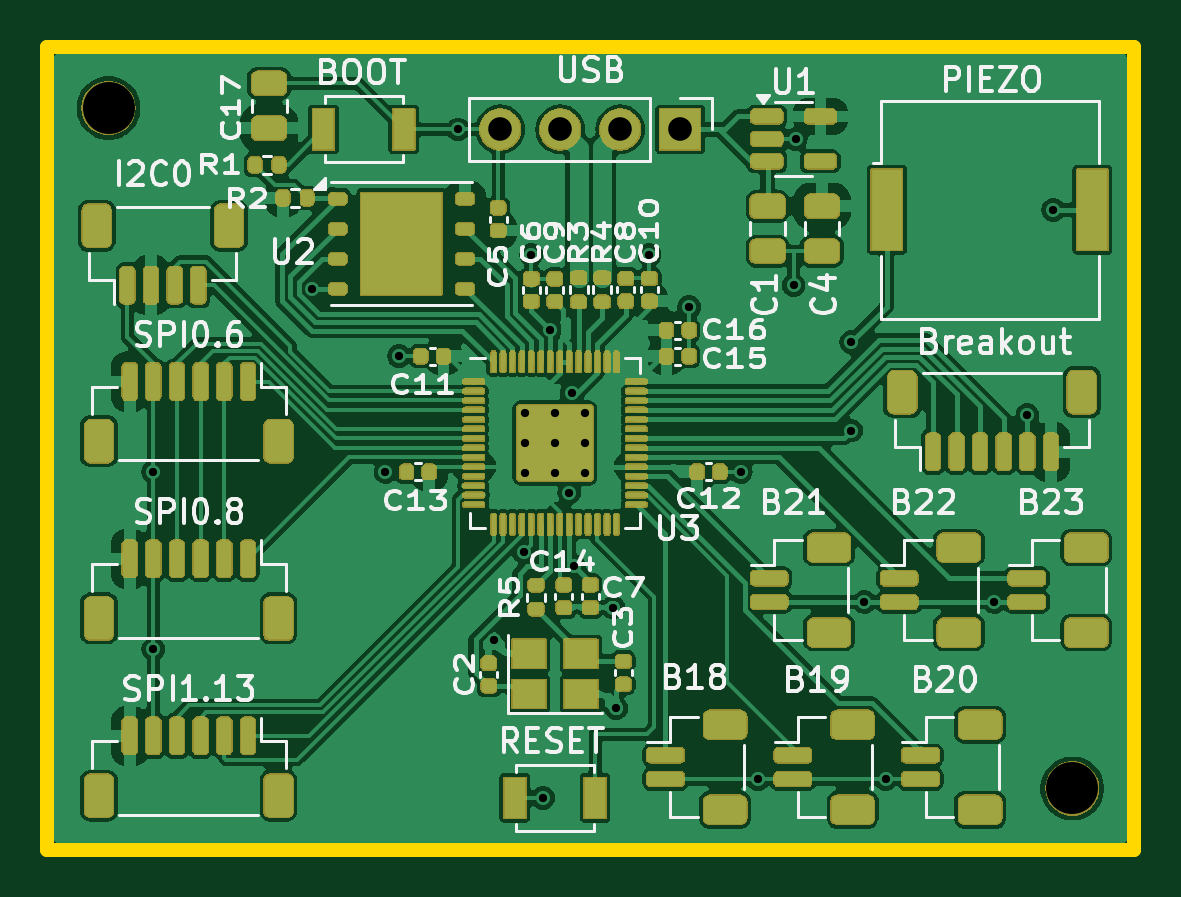
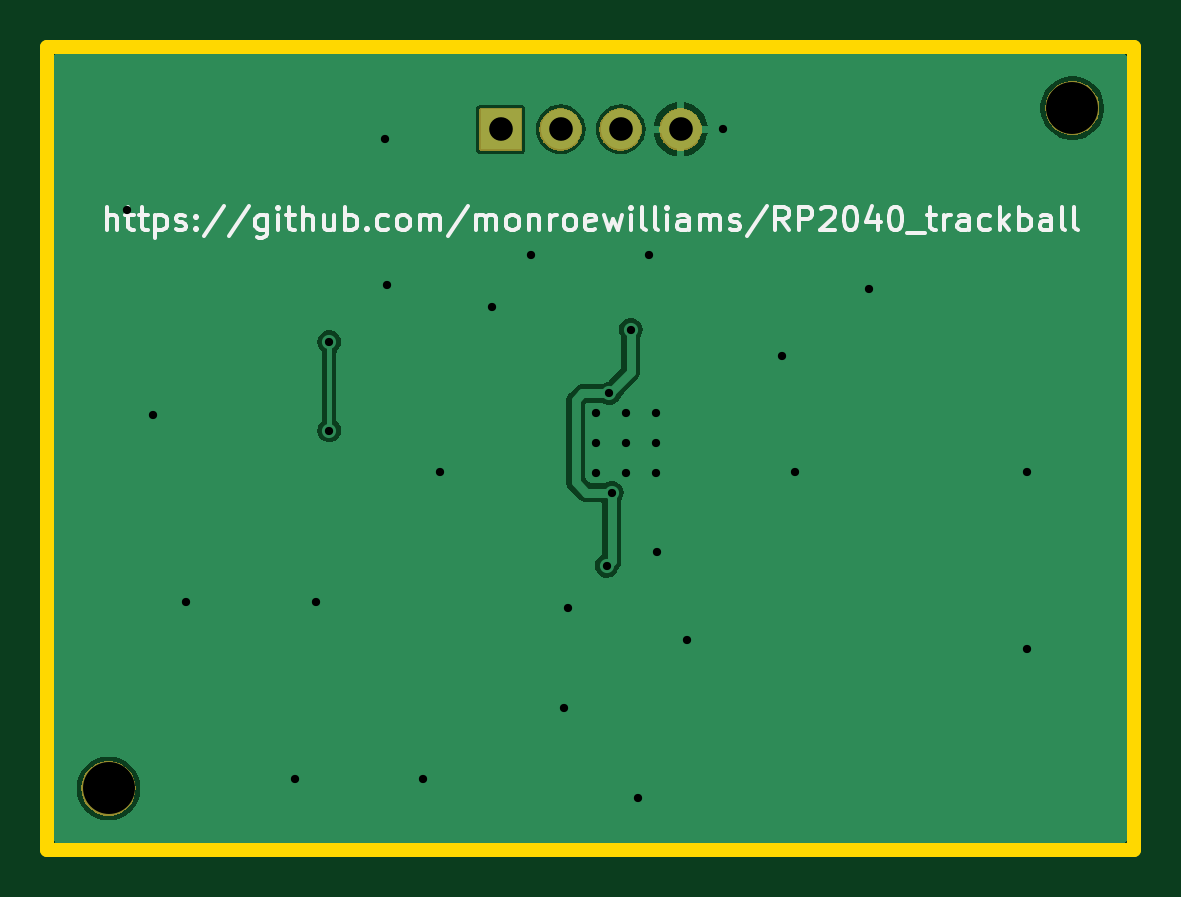
Circuit board: 11 layer files. Board 46.0 x 34.0 mm.
- bottom_copper: RP2040_minimal_r2-B_Cu.gbr (16671 bytes)
- bottom_mask: RP2040_minimal_r2-B_Mask.gbr (10825 bytes)
- paste: RP2040_minimal_r2-B_Paste.gbr (506 bytes)
- bottom_silk: RP2040_minimal_r2-B_Silkscreen.gbr (20498 bytes)
- outline: RP2040_minimal_r2-Edge_Cuts.gbr (730 bytes)
- top_copper: RP2040_minimal_r2-F_Cu.gbr (142939 bytes)
- top_mask: RP2040_minimal_r2-F_Mask.gbr (119676 bytes)
- paste: RP2040_minimal_r2-F_Paste.gbr (7821 bytes)
- top_silk: RP2040_minimal_r2-F_Silkscreen.gbr (72551 bytes)
- drill: RP2040_minimal_r2-NPTH.drl (356 bytes)
- drill: RP2040_minimal_r2-PTH.drl (930 bytes)

=== bottom_copper: RP2040_minimal_r2-B_Cu.gbr (16671 bytes, source omitted) ===
=== bottom_mask: RP2040_minimal_r2-B_Mask.gbr (10825 bytes, source omitted) ===
=== paste: RP2040_minimal_r2-B_Paste.gbr ===
G04 #@! TF.GenerationSoftware,KiCad,Pcbnew,8.0.7*
G04 #@! TF.CreationDate,2025-01-01T17:44:55-08:00*
G04 #@! TF.ProjectId,RP2040_minimal_r2,52503230-3430-45f6-9d69-6e696d616c5f,REV2*
G04 #@! TF.SameCoordinates,PX5f5e100PY5f5e100*
G04 #@! TF.FileFunction,Paste,Bot*
G04 #@! TF.FilePolarity,Positive*
%FSLAX46Y46*%
G04 Gerber Fmt 4.6, Leading zero omitted, Abs format (unit mm)*
G04 Created by KiCad (PCBNEW 8.0.7) date 2025-01-01 17:44:55*
%MOMM*%
%LPD*%
G01*
G04 APERTURE LIST*
G04 APERTURE END LIST*
M02*

=== bottom_silk: RP2040_minimal_r2-B_Silkscreen.gbr (20498 bytes, source omitted) ===
=== outline: RP2040_minimal_r2-Edge_Cuts.gbr ===
G04 #@! TF.GenerationSoftware,KiCad,Pcbnew,8.0.7*
G04 #@! TF.CreationDate,2025-01-01T17:44:55-08:00*
G04 #@! TF.ProjectId,RP2040_minimal_r2,52503230-3430-45f6-9d69-6e696d616c5f,REV2*
G04 #@! TF.SameCoordinates,PX5f5e100PY5f5e100*
G04 #@! TF.FileFunction,Profile,NP*
%FSLAX46Y46*%
G04 Gerber Fmt 4.6, Leading zero omitted, Abs format (unit mm)*
G04 Created by KiCad (PCBNEW 8.0.7) date 2025-01-01 17:44:55*
%MOMM*%
%LPD*%
G01*
G04 APERTURE LIST*
G04 #@! TA.AperFunction,Profile*
%ADD10C,0.600000*%
G04 #@! TD*
G04 APERTURE END LIST*
D10*
X23000000Y-4000000D02*
X-23000000Y-4000000D01*
X23000000Y30000000D02*
X23000000Y-4000000D01*
X-23000000Y30000000D02*
X23000000Y30000000D01*
X-23000000Y-4000000D02*
X-23000000Y30000000D01*
M02*

=== top_copper: RP2040_minimal_r2-F_Cu.gbr (142939 bytes, source omitted) ===
=== top_mask: RP2040_minimal_r2-F_Mask.gbr (119676 bytes, source omitted) ===
=== paste: RP2040_minimal_r2-F_Paste.gbr (7821 bytes, source omitted) ===
=== top_silk: RP2040_minimal_r2-F_Silkscreen.gbr (72551 bytes, source omitted) ===
=== drill: RP2040_minimal_r2-NPTH.drl ===
M48
; DRILL file {KiCad 8.0.7} date 2025-01-01T17:48:26-0800
; FORMAT={-:-/ absolute / metric / decimal}
; #@! TF.CreationDate,2025-01-01T17:48:26-08:00
; #@! TF.GenerationSoftware,Kicad,Pcbnew,8.0.7
; #@! TF.FileFunction,NonPlated,1,2,NPTH
FMAT,2
METRIC
; #@! TA.AperFunction,NonPlated,NPTH,ComponentDrill
T1C2.200
%
G90
G05
T1
X-20.4Y27.4
X20.4Y-1.4
M30

=== drill: RP2040_minimal_r2-PTH.drl ===
M48
; DRILL file {KiCad 8.0.7} date 2025-01-01T17:48:26-0800
; FORMAT={-:-/ absolute / metric / decimal}
; #@! TF.CreationDate,2025-01-01T17:48:26-08:00
; #@! TF.GenerationSoftware,Kicad,Pcbnew,8.0.7
; #@! TF.FileFunction,Plated,1,2,PTH
FMAT,2
METRIC
; #@! TA.AperFunction,Plated,PTH,ViaDrill
T1C0.350
; #@! TA.AperFunction,Plated,PTH,ComponentDrill
T2C0.350
; #@! TA.AperFunction,Plated,PTH,ComponentDrill
T3C1.000
%
G90
G05
T1
X-18.5Y12.0
X-18.5Y4.5
X-11.8Y19.76
X-8.675Y12.0
X-8.1Y16.9
X-5.6Y26.5
X-4.1Y4.9
X-2.8Y8.6
X-2.5Y21.2
X-2.0Y-1.8
X-1.7Y18.025
X-0.9Y11.125
X-0.8Y15.325
X-0.7Y8.025
X0.96Y6.26
X1.1Y2.0
X2.5Y21.2
X4.18Y18.98
X6.375Y12.0
X7.1Y-1.0
X8.6Y19.9
X8.7Y26.1
X11.05Y17.5
X11.05Y13.75
X11.6Y6.5
X12.5Y-1.0
X17.1Y6.5
X18.5Y14.4
X19.6Y23.1
T2
X-2.775Y14.5
X-2.775Y13.225
X-2.775Y11.95
X-1.5Y14.5
X-1.5Y13.225
X-1.5Y11.95
X-0.225Y14.5
X-0.225Y13.225
X-0.225Y11.95
T3
X-3.82Y26.5
X-1.28Y26.5
X1.26Y26.5
X3.8Y26.5
M30
